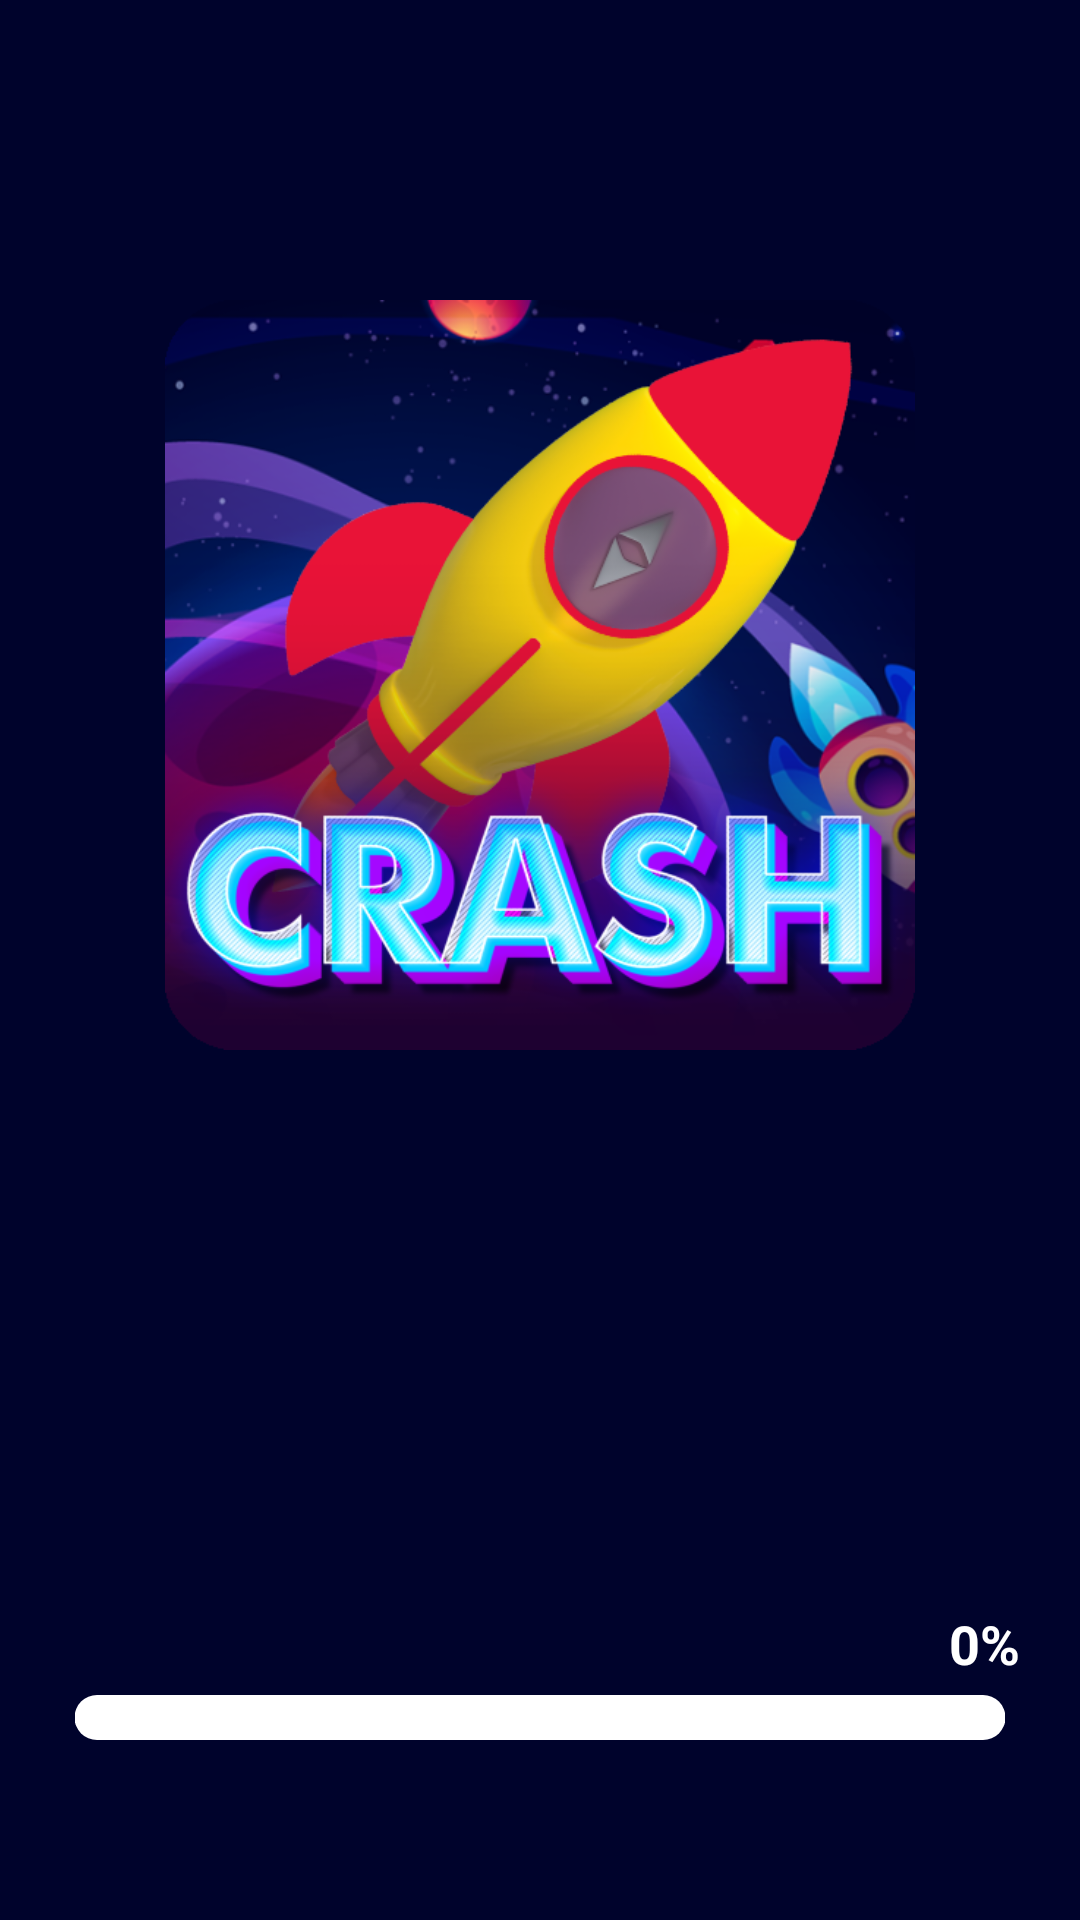

Write the Android layout XML for this screen, with the resource values it uses.
<!-- AndroidManifest.xml: application theme Theme.Crash_Jogo_Info -->
<!-- res/layout/activity_main.xml -->
<?xml version="1.0" encoding="utf-8"?>
<androidx.constraintlayout.widget.ConstraintLayout xmlns:android="http://schemas.android.com/apk/res/android"
    xmlns:app="http://schemas.android.com/apk/res-auto"
    android:layout_width="match_parent"
    android:background="@color/backgroud"
    android:layout_height="match_parent">

    <LinearLayout
        android:layout_marginTop="100dp"
        android:layout_width="match_parent"
        android:layout_height="match_parent"
        android:gravity="center_horizontal"
        android:orientation="horizontal">

        <ImageView
            android:layout_gravity="top"
            android:layout_width="250dp"
            android:layout_height="250dp"
            android:src="@drawable/icon_logo" />

    </LinearLayout>

    <LinearLayout
        android:layout_width="match_parent"
        android:layout_height="wrap_content"
        android:layout_marginBottom="60dp"
        android:orientation="vertical"
        app:layout_constraintBottom_toBottomOf="parent"
        app:layout_constraintEnd_toEndOf="parent"
        app:layout_constraintStart_toStartOf="parent">

        <TextView
            android:id="@+id/progres_procent"
            android:layout_width="wrap_content"
            android:layout_height="wrap_content"
            android:layout_gravity="end"
            android:layout_marginBottom="5dp"
            android:layout_marginEnd="20dp"
            android:text="0%"
            android:textColor="@color/white"
            android:textSize="18sp"
            android:textStyle="bold" />

        <com.google.android.material.progressindicator.LinearProgressIndicator
            android:id="@+id/progressindicator"
            android:layout_width="match_parent"
            android:layout_height="wrap_content"
            android:layout_marginHorizontal="25dp"
            app:indicatorColor="@color/progress"
            app:trackColor="@color/white"
            app:trackCornerRadius="15dp"
            app:trackThickness="15dp" />
    </LinearLayout>


</androidx.constraintlayout.widget.ConstraintLayout>
<!-- resources referenced by this layout -->
<resources>
  <color name="backgroud">#00032c</color>
  <color name="progress">#9924d0</color>
  <color name="white">#FFFFFFFF</color>
  <!-- drawable icon_logo: png bitmap (drawable, 248452 bytes) -->
  <style name="Theme.Crash_Jogo_Info" parent="Theme.MaterialComponents.DayNight.NoActionBar">
          
          <item name="colorPrimary">@color/purple_500</item>
          <item name="colorPrimaryVariant">@color/purple_700</item>
          <item name="colorOnPrimary">@color/white</item>
          
          <item name="colorSecondary">@color/teal_200</item>
          <item name="colorSecondaryVariant">@color/teal_700</item>
          <item name="colorOnSecondary">@color/black</item>
          
          <item name="android:statusBarColor">@color/backgroud</item>
          
      </style>
  <color name="purple_500">#FF6200EE</color>
  <color name="purple_700">#FF3700B3</color>
  <color name="teal_200">#FF03DAC5</color>
  <color name="teal_700">#FF018786</color>
  <color name="black">#FF000000</color>
</resources>
